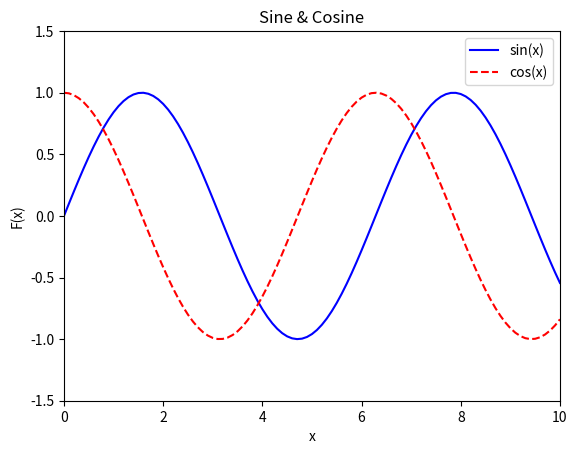

Generate this figure with matplotlib:
#!/usr/bin/env python3
# vim: set ai et ts=4 sw=4:

import matplotlib as mpl
import matplotlib.pyplot as plt
import math
import os


try:
    os.mkdir('result')
except FileExistsError:
    ()

"""
График синуса и косинуса.
"""

dpi = 80
fig = plt.figure(dpi = dpi, figsize = (512 / dpi, 384 / dpi) )
mpl.rcParams.update({'font.size': 10})

plt.axis([0, 10, -1.5, 1.5])

plt.title('Sine & Cosine')
plt.xlabel('x')
plt.ylabel('F(x)')

xs = []
sin_vals = []
cos_vals = []

x = 0.0
while x < 10.0:
    sin_vals += [ math.sin(x) ]
    cos_vals += [ math.cos(x) ]
    xs += [x]
    x += 0.1

plt.plot(xs, sin_vals, color = 'blue', linestyle = 'solid',
         label = 'sin(x)')
plt.plot(xs, cos_vals, color = 'red', linestyle = 'dashed',
         label = 'cos(x)')

plt.legend(loc = 'upper right')
fig.savefig('result/original.png')